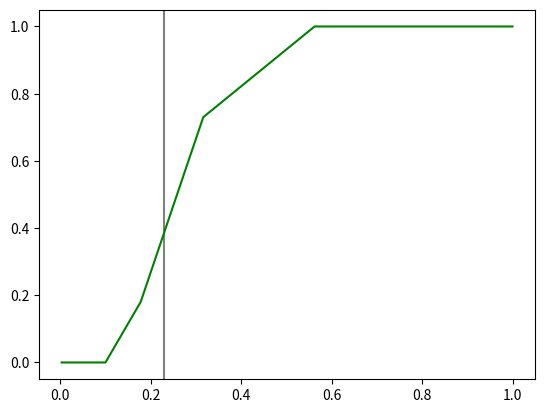
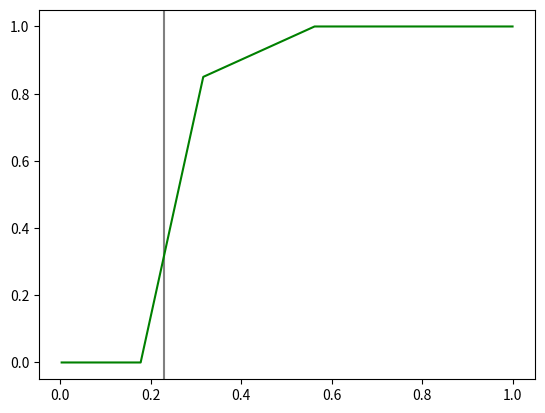

Reproduce these figures in Python, in order.
""" in-text examples and exercises from ch 2 of Downey, Think Complexity. """

import networkx as nx
import matplotlib.pyplot as plt     # nx uses this to draw figures
import numpy as np
import random


def all_pairs(nodes):
    """ generator function that yields all possible pairs from nodes """
    for i, u in enumerate(nodes):
        for j, v in enumerate(nodes):
            if i > j:
                yield u, v


def flip(p=0.5):
    """ returns True with given probability p, False otherwise """
    # random() from numpy returns a random number between 0 and 1
    return np.random.random() < p


""" exercise 2.2: what's the order of growth for this?

answer: since calling reachable_nodes is O(n + m), while making an iterator and
accessing its first element, getting the length of the set reachable, getting
the length of the Graph, and comparing those lengths is all constant time,
is_connected(G) is also O(n + m).
"""
def is_connected(G):
    start = next(iter(G))
    reachable = reachable_nodes(G, start)
    return len(reachable) == len(G)


""" for exercise 2.4 """
def m_pairs(nodes, m):
    """ returns m random pairs between given nodes """
    pairs = list(all_pairs(nodes))
    return random.sample(pairs, m)


def make_complete_graph(n):
    """ returns undirected complete Graph """
    """ a complete Graph is one in which every node has an edge with every
    other node. """
    G = nx.Graph()
    nodes = range(n)
    G.add_nodes_from(nodes)
    G.add_edges_from(all_pairs(nodes))
    return G


""" for exercise 2.4 """
def make_m_graph(n, m):
    """ returns undirected Erdos-Renyi Graph with n nodes, m random edges """
    G = nx.Graph()
    nodes = range(n)
    G.add_nodes_from(nodes)
    G.add_edges_from(m_pairs(nodes, m))
    return G


def make_random_graph(n, p=0.5):
    """ returns undirected Erdos-Renyi Graph with n nodes, and edges between
    each with probability p """
    G = nx.Graph()
    nodes = range(n)
    G.add_nodes_from(nodes)
    G.add_edges_from(random_pairs(nodes, p))
    return G


def prob_connected(n, p, iters=100):
    """ estimates the probability that a single ER graph with n nodes, and
    edges between with probability p, is connected """
    tf = [is_connected(make_random_graph(n, p))
          for i in range(iters)]
    return np.mean(tf)


""" for exercise 2.4 """
def prob_m_connected(n, m, iters=100):
    """ estimates the probability that a single ER graph with n nodes, and
    m random edges, is connected """
    tf = [is_connected(make_m_graph(n, m))
          for i in range(iters)]
    return np.mean(tf)


def random_pairs(nodes, p):
    for edge in all_pairs(nodes):
        if flip(p):
            yield edge


""" cf. section 2.8, the order of growth for this fn with n nodes and m edges:

initializing seen and stack: constant time

within while loop: 
    popping off stack: constant
    checking membership in set: constant
    adding to set: constant
    extending stack: linear in num of neighbors

while loop iterations:
    each node added to seen: n additions in total
    each node added to stack: 2m additions in total

so, O(n + m)
"""
def reachable_nodes(G, start):
    """ returns set of nodes that can be seen from start node in graph G """
    seen = set()
    stack = [start]
    while stack:
        node = stack.pop()
        if node not in seen:
            seen.add(node)
            stack.extend(G.neighbors(node))
    return seen


def foo():
    """ just some garbage to get graphing started. """
    G = nx.DiGraph()
    G.add_node('Alice')
    G.add_node('Bob')
    G.add_node('Chuck')

    G.add_edge('Alice', 'Bob')
    G.add_edge('Alice', 'Chuck')
    G.add_edge('Bob', 'Alice')
    G.add_edge('Bob', 'Chuck')

    ##nx.draw_circular(G,
    ##                 node_size=2000,
    ##                 with_labels=True)
    ##
    ##plt.show()

    positions = dict(Albany=(-74, 43),
                     Boston=(-71, 42),
                     NYC=(-74, 41),
                     Philly=(-75, 40))
    drive_times = {('Albany', 'Boston'): 3,
                   ('Albany', 'NYC'): 4,
                   ('Boston', 'NYC'): 4,
                   ('NYC', 'Philly'): 2}
    G = nx.Graph()
    G.add_nodes_from(positions)
    G.add_edges_from(drive_times)

    nx.draw(G, positions,
            node_shape='s',
            node_size=2500,
            with_labels=True)
    # add edge labels
    nx.draw_networkx_edge_labels(G, positions, edge_labels=drive_times)
    plt.show()

def main():
    n = 10
    # edge probability at which connectedness probability spikes to 1
    pstar = np.log(n) / n
    # generate probabilities for ER graphs, evenly distributed from
    # 10**(-2.5) to 10**0
    ps = np.logspace(-2.5, 0, 11)
    # estimate prob of being connected for each above probability
    ys = [prob_connected(n, p) for p in ps]

    # print results
##    for p, y in zip(ps, ys):
##        print(p, y)

    # plot results
    plt.axvline(pstar, color='gray')
    plt.plot(ps, ys, color='green')
    plt.show()

    """ for exercise 2.4 """
    m = 15
    # generates number of random edges to include by random proportion of total
    # possible number of edges for n nodes
    ms = [int(p * n * (n-1) / 2) for p in ps]
    ys = [prob_m_connected(n, m) for m in ms]

    # plot results
    plt.axvline(pstar, color='gray')
    plt.plot(ps, ys, color='green')
    plt.show()    
    

if __name__ == '__main__':
    main()
